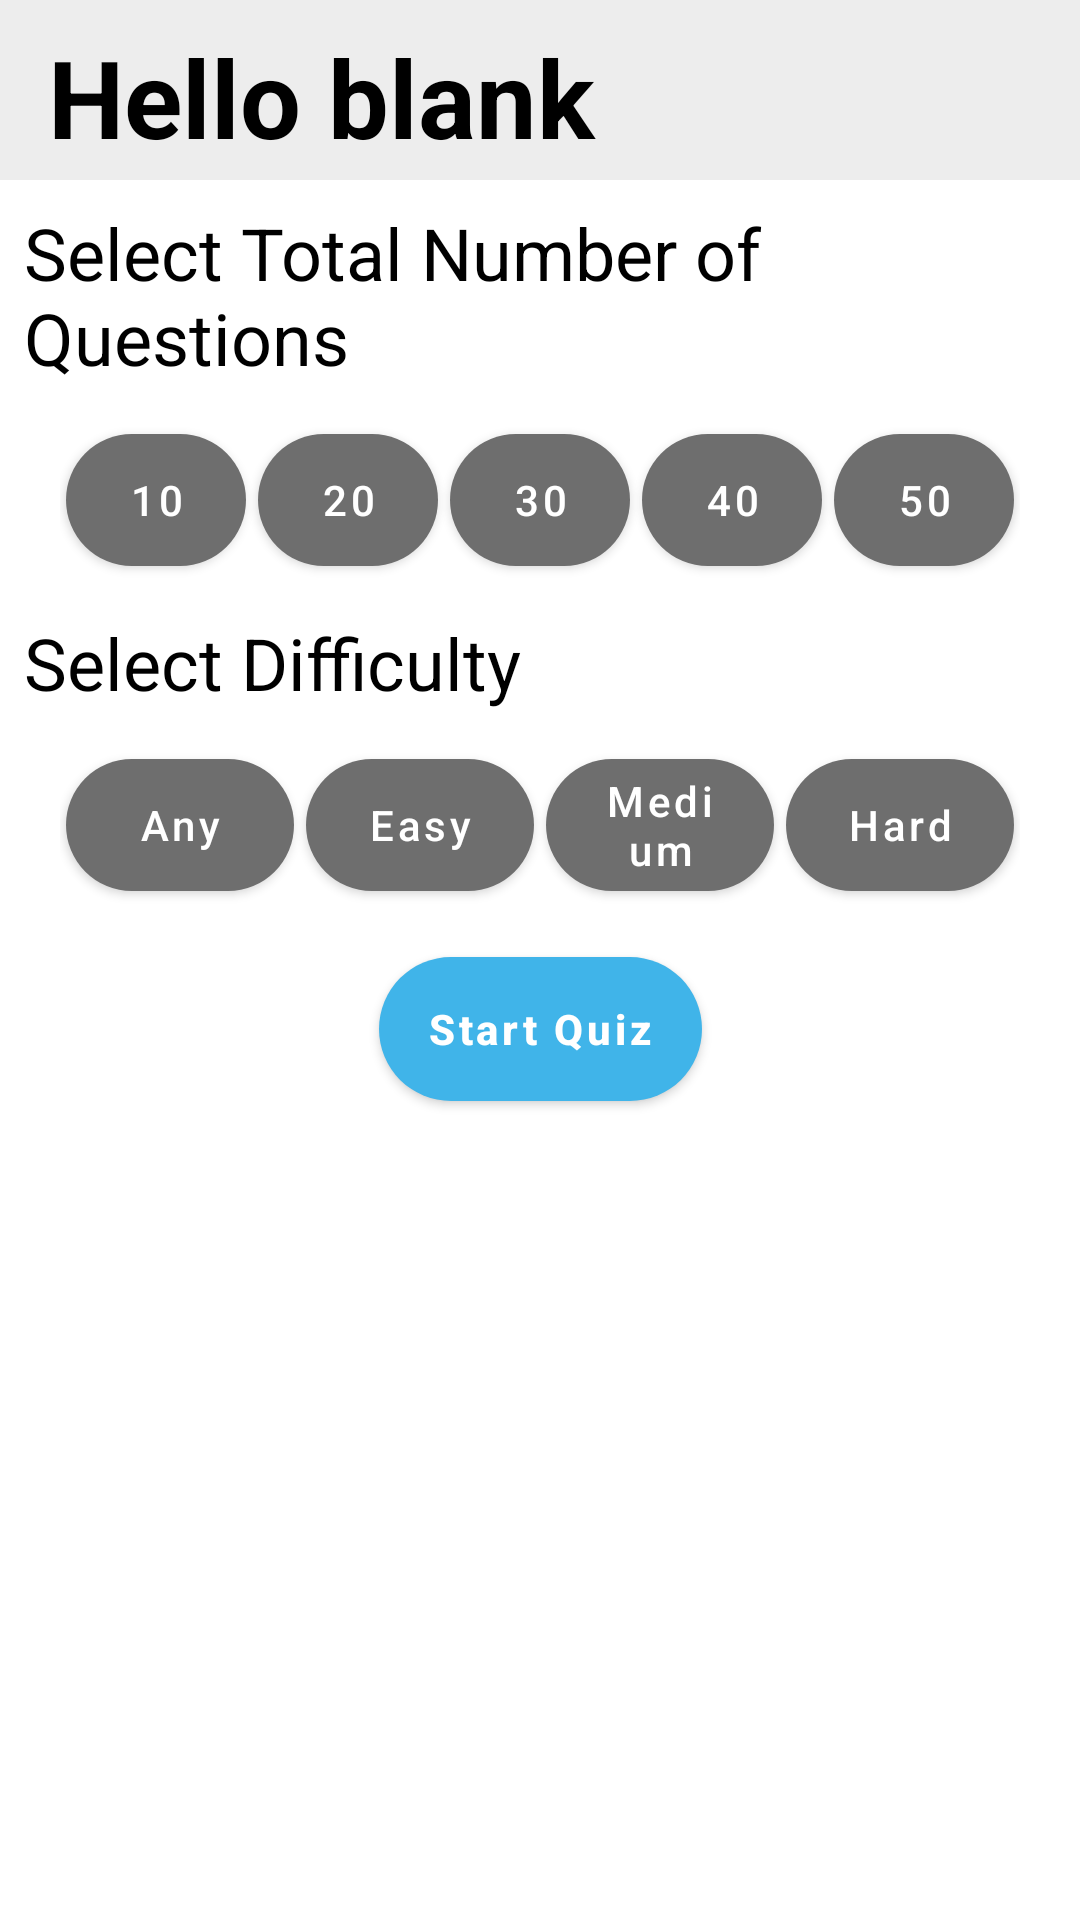

Layout XML and referenced resources for this Android screen:
<!-- AndroidManifest.xml: activity theme BlueTheme.NoActionBar -->
<!-- res/layout/fragment_main.xml -->
<?xml version="1.0" encoding="utf-8"?>
<androidx.constraintlayout.widget.ConstraintLayout xmlns:android="http://schemas.android.com/apk/res/android"
    xmlns:tools="http://schemas.android.com/tools"
    android:layout_width="match_parent"
    android:layout_height="match_parent"
    android:layout_gravity="center_horizontal"
    xmlns:app="http://schemas.android.com/apk/res-auto"
    android:background="#ffffff"
    tools:context=".MainFragment">

    <LinearLayout
        android:id="@+id/title_layout"
        android:layout_width="match_parent"
        android:layout_height="60dp"
        android:layout_gravity="center"
        android:background="#2C979595"
        android:orientation="horizontal"
        app:layout_constraintEnd_toEndOf="parent"
        app:layout_constraintStart_toStartOf="parent"
        app:layout_constraintTop_toTopOf="parent">

        <TextView
            android:id="@+id/title_tv"
            android:layout_width="match_parent"
            android:layout_height="wrap_content"
            android:layout_marginStart="16dp"
            android:layout_marginTop="8dp"
            android:layout_marginEnd="16dp"
            android:text="@string/hello_blank_fragment"
            android:textColor="#000000"
            android:textSize="36sp"
            android:textStyle="bold"/>
    </LinearLayout>


    <TextView
        android:id="@+id/select_number_tv"
        android:layout_width="match_parent"
        android:layout_height="wrap_content"
        android:layout_marginStart="8dp"
        android:layout_marginLeft="8dp"
        android:layout_marginTop="8dp"
        android:layout_marginEnd="8dp"
        android:layout_marginRight="8dp"
        android:layout_gravity="center"
        android:text="Select Total Number of Questions"
        android:textColor="#000000"
        android:textSize="24sp"
        app:layout_constraintEnd_toEndOf="parent"
        app:layout_constraintStart_toStartOf="parent"
        app:layout_constraintTop_toBottomOf="@id/title_layout" />

    <LinearLayout
        android:id="@+id/number_layout"
        android:layout_width="match_parent"
        android:layout_height="60dp"
        android:weightSum="5"
        android:layout_gravity="center"
        android:layout_marginStart="20dp"
        android:layout_marginLeft="20dp"
        android:layout_marginTop="8dp"
        android:layout_marginEnd="20dp"
        android:layout_marginRight="20dp"
        android:orientation="horizontal"
        app:layout_constraintEnd_toEndOf="parent"
        app:layout_constraintStart_toStartOf="parent"
        app:layout_constraintTop_toBottomOf="@id/select_number_tv">

        <com.google.android.material.button.MaterialButton
            android:id="@+id/ten"
            android:layout_width="0dp"
            android:layout_weight="1"
            android:layout_height="match_parent"
            android:layout_margin="2dp"
            android:text="10"
            app:backgroundTint="#6E6E6E"
            app:cornerRadius="24dp" />

        <com.google.android.material.button.MaterialButton
            android:id="@+id/twenty"
            android:layout_width="0dp"
            android:layout_weight="1"
            android:layout_margin="2dp"
            android:layout_height="match_parent"
            android:text="20"
            app:backgroundTint="#6E6E6E"
            app:cornerRadius="24dp" />

        <com.google.android.material.button.MaterialButton
            android:id="@+id/thirty"
            android:layout_width="0dp"
            android:layout_weight="1"
            android:layout_margin="2dp"
            android:layout_height="match_parent"
            android:text="30"
            app:backgroundTint="#6E6E6E"
            app:cornerRadius="24dp" />

        <com.google.android.material.button.MaterialButton
            android:id="@+id/forty"
            android:layout_width="0dp"
            android:layout_weight="1"
            android:layout_margin="2dp"
            android:layout_height="match_parent"
            android:text="40"
            app:backgroundTint="#6E6E6E"
            app:cornerRadius="24dp" />

        <com.google.android.material.button.MaterialButton
            android:id="@+id/fifty"
            android:layout_width="0dp"
            android:layout_weight="1"
            android:layout_margin="2dp"
            android:layout_height="match_parent"
            android:text="50"
            app:backgroundTint="#6E6E6E"
            app:cornerRadius="24dp" />

    </LinearLayout>

    <TextView
        android:id="@+id/select_difficulty_tv"
        android:layout_width="match_parent"
        android:layout_height="wrap_content"
        android:layout_marginStart="8dp"
        android:layout_marginLeft="8dp"
        android:layout_marginTop="8dp"
        android:layout_marginEnd="8dp"
        android:layout_marginRight="8dp"
        android:layout_gravity="center"
        android:text="Select Difficulty"
        android:textColor="#000000"
        android:textSize="24sp"
        app:layout_constraintEnd_toEndOf="parent"
        app:layout_constraintStart_toStartOf="parent"
        app:layout_constraintTop_toBottomOf="@id/number_layout" />

    <LinearLayout
        android:id="@+id/difficulty_layout"
        android:layout_width="match_parent"
        android:layout_height="60dp"
        android:weightSum="4"
        android:layout_gravity="center"
        android:layout_marginStart="20dp"
        android:layout_marginLeft="20dp"
        android:layout_marginTop="8dp"
        android:layout_marginEnd="20dp"
        android:layout_marginRight="20dp"
        android:orientation="horizontal"
        app:layout_constraintEnd_toEndOf="parent"
        app:layout_constraintStart_toStartOf="parent"
        app:layout_constraintTop_toBottomOf="@id/select_difficulty_tv">

        <com.google.android.material.button.MaterialButton
            android:id="@+id/any"
            android:layout_width="0dp"
            android:layout_weight="1"
            android:layout_height="match_parent"
            android:layout_margin="2dp"
            android:text="Any"
            android:textAllCaps="false"
            app:backgroundTint="#6E6E6E"
            app:cornerRadius="24dp" />

        <com.google.android.material.button.MaterialButton
            android:id="@+id/easy"
            android:layout_width="0dp"
            android:layout_weight="1"
            android:layout_height="match_parent"
            android:layout_margin="2dp"
            android:text="Easy"
            android:textAllCaps="false"
            app:backgroundTint="#6E6E6E"
            app:cornerRadius="24dp" />

        <com.google.android.material.button.MaterialButton
            android:id="@+id/medium"
            android:layout_width="0dp"
            android:layout_weight="1"
            android:layout_height="match_parent"
            android:layout_margin="2dp"
            android:text="Medium"
            android:textAllCaps="false"
            app:backgroundTint="#6E6E6E"
            app:cornerRadius="24dp" />

        <com.google.android.material.button.MaterialButton
            android:id="@+id/hard"
            android:layout_width="0dp"
            android:layout_weight="1"
            android:layout_height="match_parent"
            android:layout_margin="2dp"
            android:text="Hard"
            android:textAllCaps="false"
            app:backgroundTint="#6E6E6E"
            app:cornerRadius="24dp" />

    </LinearLayout>

    <com.google.android.material.button.MaterialButton
        android:id="@+id/start_quiz"
        android:layout_width="wrap_content"
        android:layout_height="60dp"
        android:layout_marginStart="8dp"
        android:layout_marginLeft="8dp"
        android:layout_marginTop="8dp"
        android:layout_marginEnd="8dp"
        android:layout_marginRight="8dp"
        android:text="Start Quiz"
        android:textAllCaps="false"
        android:textStyle="bold"
        app:backgroundTint="#40B4E9"
        app:cornerRadius="24dp"
        app:layout_constraintEnd_toEndOf="parent"
        app:layout_constraintStart_toStartOf="parent"
        app:layout_constraintTop_toBottomOf="@id/difficulty_layout" />

</androidx.constraintlayout.widget.ConstraintLayout>
<!-- resources referenced by this layout -->
<resources>
  <string name="hello_blank_fragment">Hello blank fragment</string>
  <style name="BlueTheme.NoActionBar" parent="Theme.MaterialComponents.Light.NoActionBar">
          <item name="colorPrimary">@color/colorBluePrimary</item>
          <item name="colorPrimaryDark">@color/colorBluePrimaryDark</item>
          <item name="colorAccent">@color/colorAccent</item>
          <item name="windowActionBar">false</item>
          <item name="windowNoTitle">true</item>
      </style>
  <color name="colorBluePrimary">#1565c0</color>
  <color name="colorBluePrimaryDark">#003c8f</color>
  <color name="colorAccent">#D81B60</color>
</resources>
